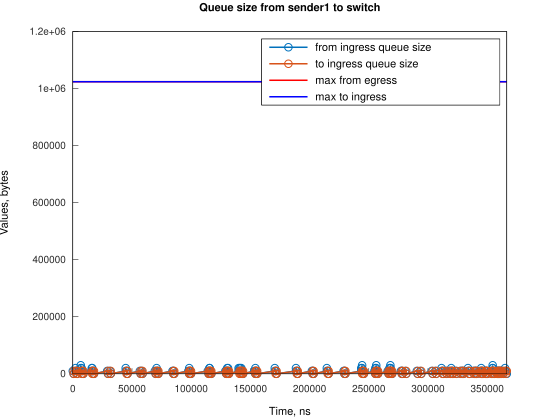

Source data for this figure (header and first rows):
Time, from_ingress_queue_size, to_ingress_queue_size
0, 10000, nan
745.1, 0, 10000
746.1, 0, 0
2240, 10000, 0
2241, 20000, 0
2985, 10000, 10000
2986, 10000, 0
3730, 0, 10000
3736, 0, 0
6706, 10000, 0
6707, 20000, 0
6721, 30000, 0
7451, 20000, 10000
7457, 20000, 0
8196, 10000, 10000
8201, 10000, 0
8941, 0, 10000
8945, 0, 0
15650, 10000, 0
16057, 20000, 0
16395, 20000, 10000
16397, 20000, 0
17140, 10000, 10000
17142, 10000, 0
17886, 0, 10000
17886, 0, 0
29057, 10000, 0
29802, 0, 10000
29804, 0, 0
31298, 10000, 0
32043, 0, 10000
32045, 0, 0
44709, 10000, 0
44710, 20000, 0
45454, 10000, 10000
45455, 10000, 0
46199, 0, 10000
46205, 0, 0
56625, 10000, 0
57370, 0, 10000
57370, 0, 0
58120, 10000, 0
58865, 0, 10000
58866, 0, 0
69294, 10000, 0
70040, 0, 10000
70042, 0, 0
70784, 10000, 0
70785, 20000, 0
71529, 10000, 10000
71533, 10000, 0
72274, 0, 10000
72276, 0, 0
84196, 10000, 0
84941, 0, 10000
84942, 10000, 10000
84944, 10000, 0
85687, 0, 10000
85688, 0, 0
97603, 10000, 0
... 230 more rows
